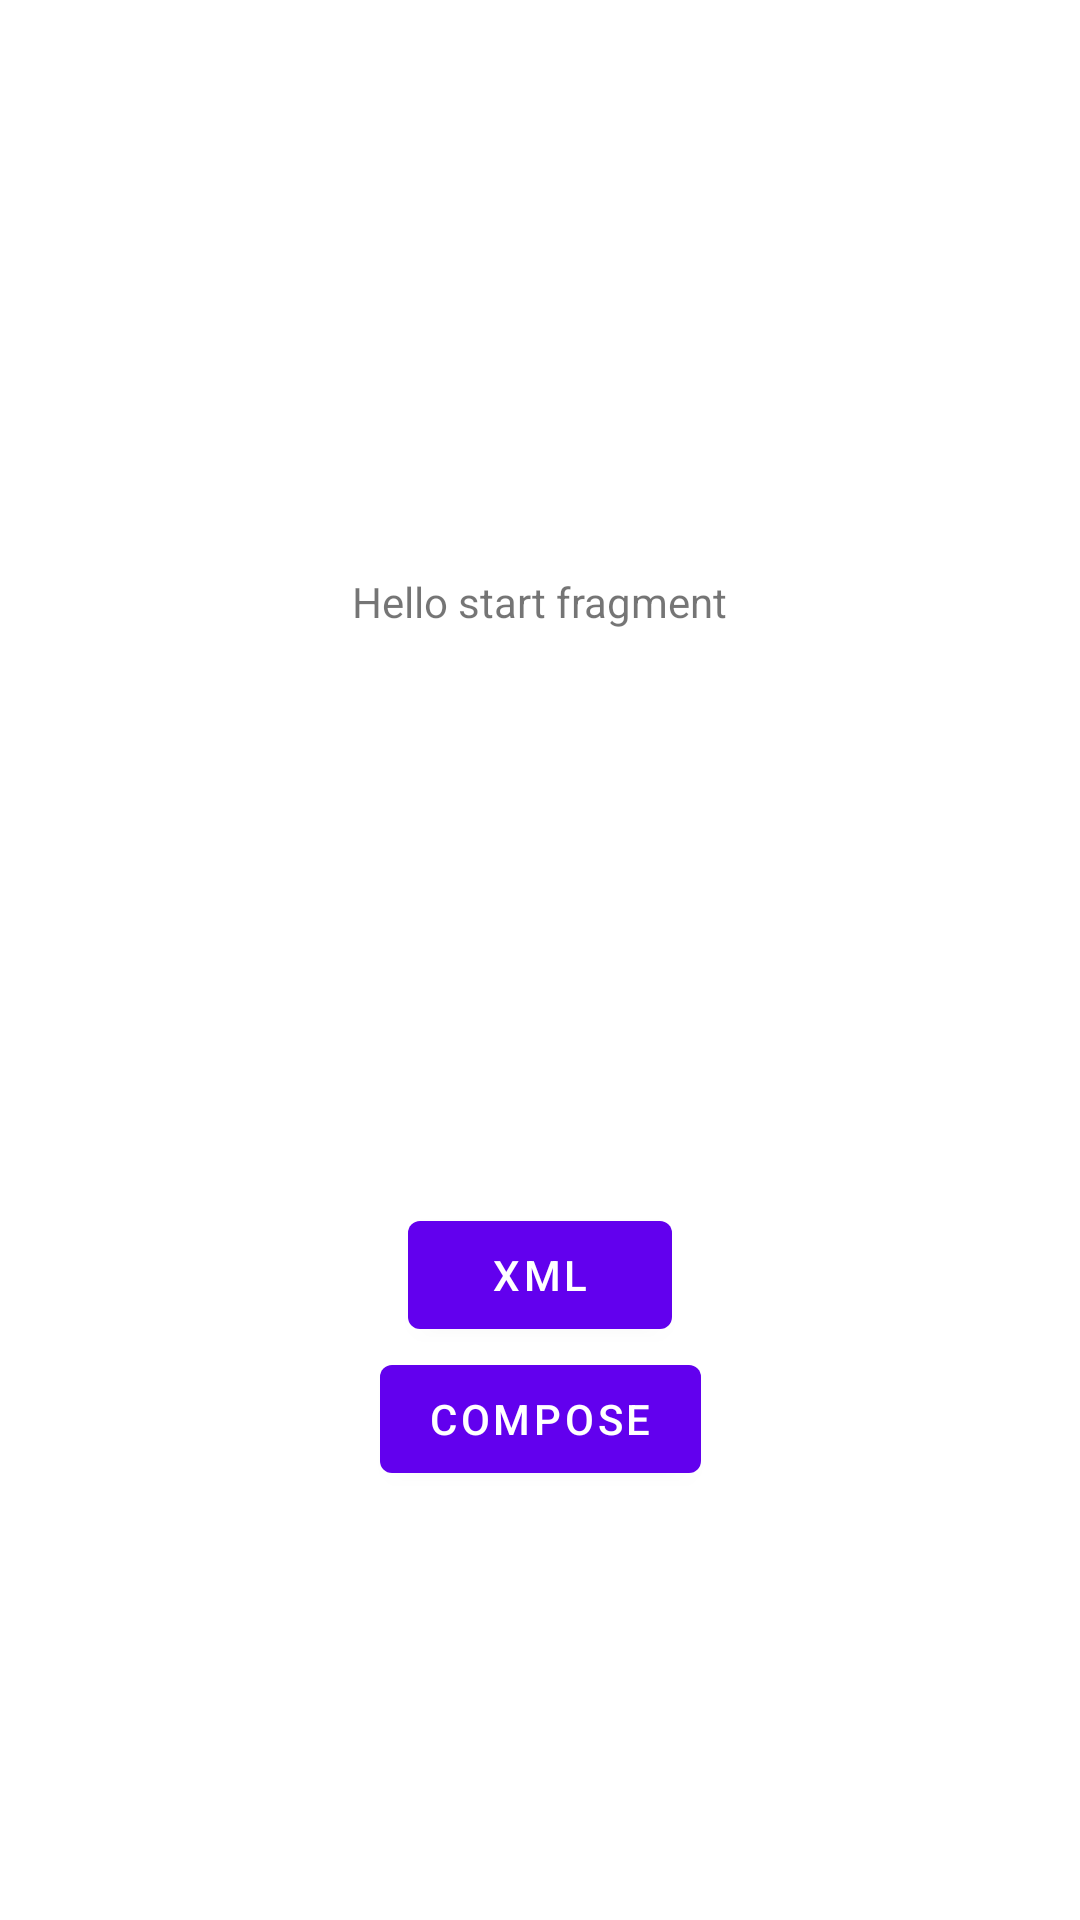

Here is an Android app screen rendered from its layout file. Give the layout XML and the strings, colors and styles it references.
<!-- AndroidManifest.xml: application theme Theme.ComposeVsXML -->
<!-- res/layout/fragment_first.xml -->
<?xml version="1.0" encoding="utf-8"?>
<androidx.constraintlayout.widget.ConstraintLayout xmlns:android="http://schemas.android.com/apk/res/android"
    xmlns:app="http://schemas.android.com/apk/res-auto"
    xmlns:tools="http://schemas.android.com/tools"
    android:layout_width="match_parent"
    android:layout_height="match_parent"
    tools:context=".StartFragment">

    <TextView
        android:id="@+id/textview_first"
        android:layout_width="wrap_content"
        android:layout_height="wrap_content"
        android:text="@string/hello_first_fragment"
        app:layout_constraintBottom_toTopOf="@id/button_xml"
        app:layout_constraintEnd_toEndOf="parent"
        app:layout_constraintStart_toStartOf="parent"
        app:layout_constraintTop_toTopOf="parent" />

    <Button
        android:id="@+id/button_xml"
        android:layout_width="wrap_content"
        android:layout_height="wrap_content"
        android:text="@string/xml"
        app:layout_constraintBottom_toBottomOf="parent"
        app:layout_constraintEnd_toEndOf="parent"
        app:layout_constraintStart_toStartOf="parent"
        app:layout_constraintTop_toBottomOf="@id/textview_first" />


    <Button
        android:id="@+id/button_compose"
        android:layout_width="wrap_content"
        android:layout_height="wrap_content"
        android:text="@string/compose"
        app:layout_constraintEnd_toEndOf="parent"
        app:layout_constraintStart_toStartOf="parent"
        app:layout_constraintTop_toBottomOf="@id/button_xml" />

</androidx.constraintlayout.widget.ConstraintLayout>
<!-- resources referenced by this layout -->
<resources>
  <string name="compose">Compose</string>
  <string name="hello_first_fragment">Hello start fragment</string>
  <string name="xml">XML</string>
  <style name="Theme.ComposeVsXML" parent="Theme.MaterialComponents.DayNight.DarkActionBar">
          
          <item name="colorPrimary">@color/purple_500</item>
          <item name="colorPrimaryVariant">@color/purple_700</item>
          <item name="colorOnPrimary">@color/white</item>
          
          <item name="colorSecondary">@color/teal_200</item>
          <item name="colorSecondaryVariant">@color/teal_700</item>
          <item name="colorOnSecondary">@color/black</item>
          
          <item name="android:statusBarColor" tools:targetApi="l">?attr/colorPrimaryVariant</item>
          
      </style>
  <color name="purple_500">#FF6200EE</color>
  <color name="purple_700">#FF3700B3</color>
  <color name="white">#FFFFFFFF</color>
  <color name="teal_200">#FF03DAC5</color>
  <color name="teal_700">#FF018786</color>
  <color name="black">#FF000000</color>
</resources>
